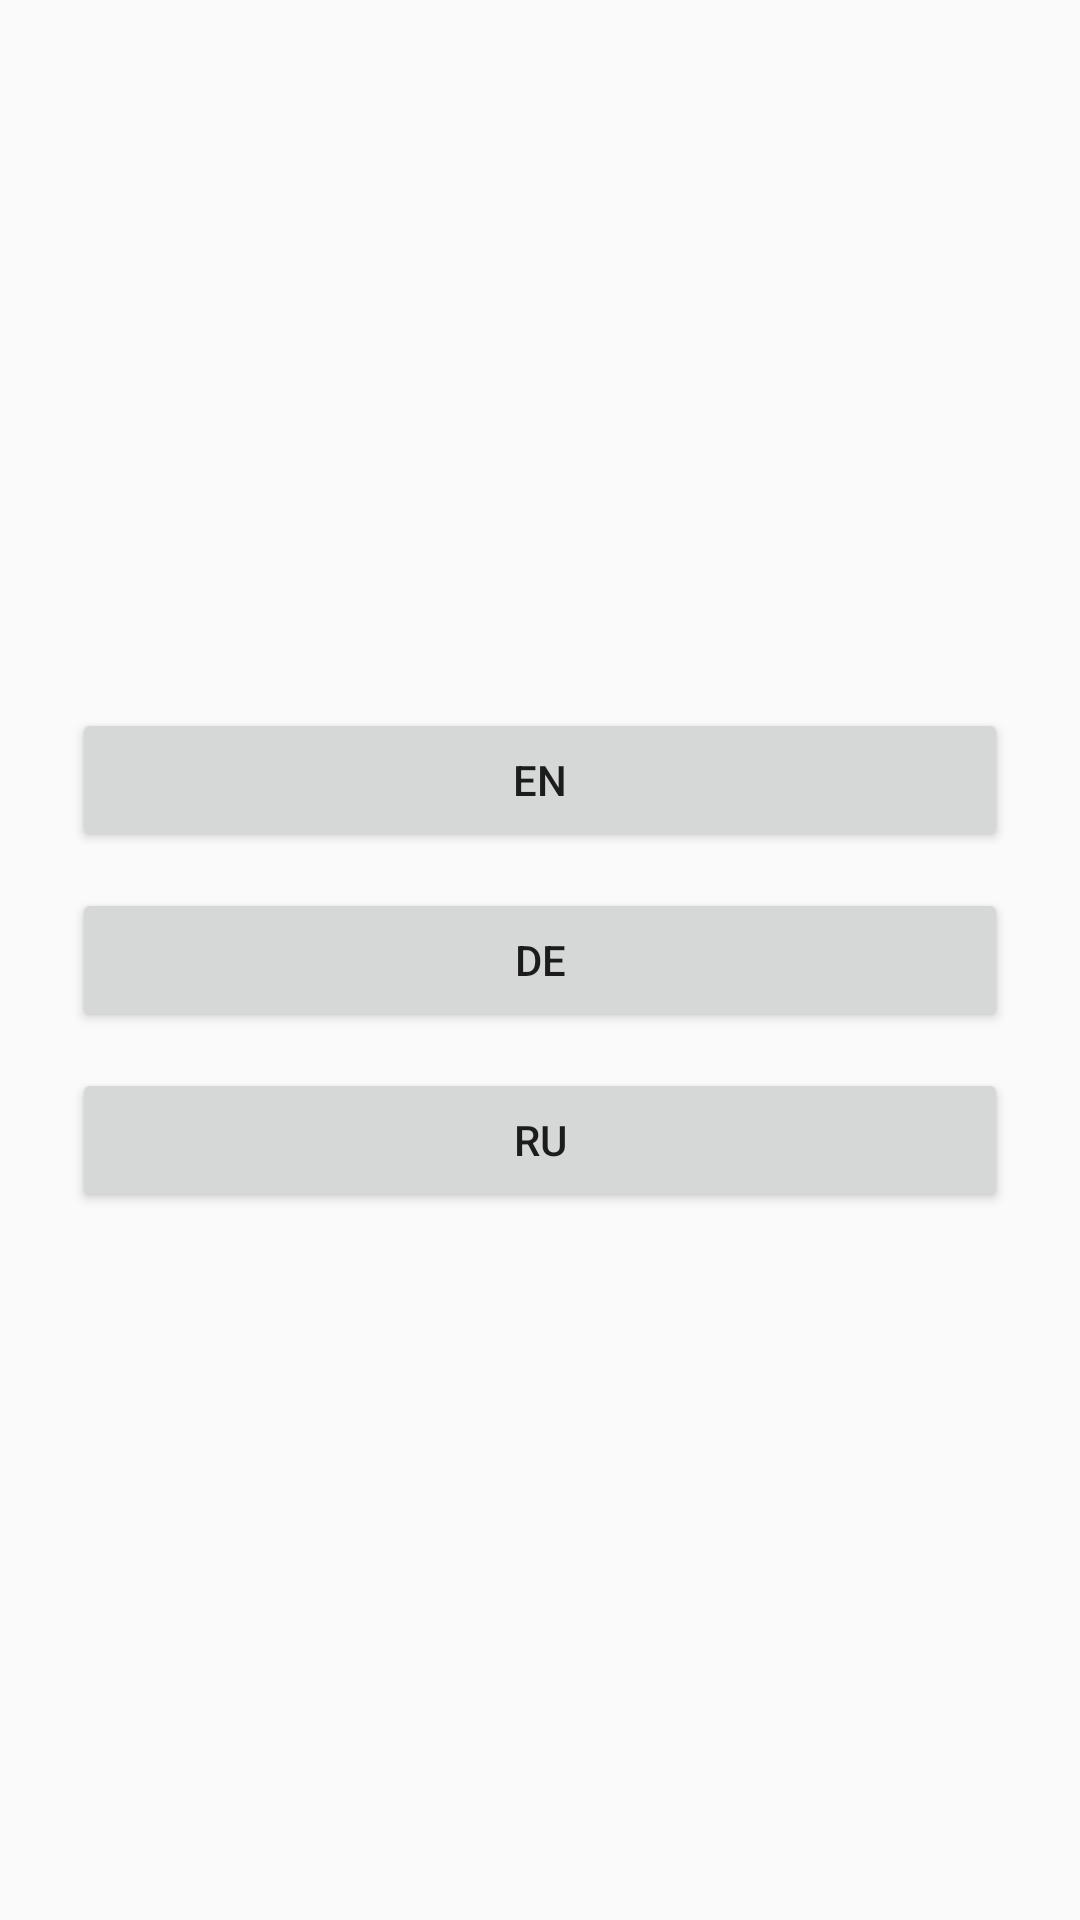

This screen was rendered from an Android layout file. Write that file and the resources it references.
<!-- AndroidManifest.xml: activity theme Theme.example -->
<!-- res/layout/activity_language_select.xml -->
<?xml version="1.0" encoding="utf-8"?>
<LinearLayout xmlns:android="http://schemas.android.com/apk/res/android"
    android:layout_width="match_parent"
    android:layout_height="match_parent"
    android:orientation="vertical"
    android:padding="24dp"
    android:gravity="center">

    <Button
        android:id="@+id/btn_en"
        android:layout_width="match_parent"
        android:layout_height="wrap_content"
        android:text="EN" />

    <View android:layout_height="12dp" android:layout_width="match_parent" />

    <Button
        android:id="@+id/btn_de"
        android:layout_width="match_parent"
        android:layout_height="wrap_content"
        android:text="DE" />

    <View android:layout_height="12dp" android:layout_width="match_parent" />

    <Button
        android:id="@+id/btn_ru"
        android:layout_width="match_parent"
        android:layout_height="wrap_content"
        android:text="RU" />

</LinearLayout>
<!-- resources referenced by this layout -->
<resources>
  <style name="Theme.example" parent="Theme.AppCompat.Light.NoActionBar" />
</resources>
